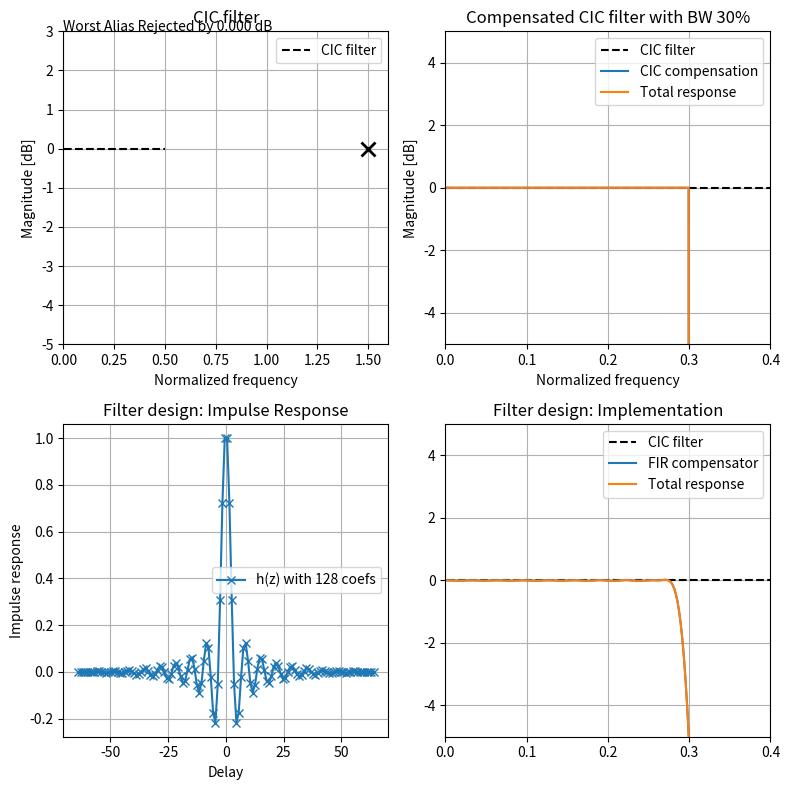

Source code (Python):
#! /usr/bin/env python3

import sys
import numpy as np
from scipy import signal
import matplotlib.pyplot as plt

def sign_extend (number, bits):
	"""
	Sign extends given number
	for specified amount of bits
	"""
	if number < 0:
		binary = bin(number)[3:] # '-0b'
		if len(binary) < bits: 
			n_stuff = bits - len(binary)
			for i in range (0, n_stuff):
				binary = '1' + binary
			return int(binary,2)
		else:
			return number
	else:
		return number

def convert_to_xilinx_coe (data, fp, bits=16, signed=True):
	"""
	Converts given 1D data array (float)
	to 1D integer & normalized data
	into xilinx compliant .coe file
	"""
	if signed:
		norm = pow(2,bits-1)
	else:
		norm = pow(2,bits) 

	format_string = '{:0' + str(int(np.log2(bits))) + 'x}'

	with open(fp, "w") as fd:
		fd.write('memory_initialization_radix=16;\n') # hexa
		fd.write('memory_initialization_vector=\n\t') # hexa
		for i in range (0, len(data)-1):
			d = int(data[i] * norm)
			d = sign_extend(d, bits)
			fd.write(format_string.format(d)+',')

			if (i%8) == 7:
				fd.write('\n\t')

		d = int(data[-1] * norm)
		d = sign_extend(d, bits)
		fd.write(format_string.format(d))
		fd.write(';')

def main (argv):
	
	# CIC filter parameters
	R = 1
	M = 1
	N = 2

	# FIR filter designer
	ncoef = 128 # nb of coefficients to be implemented
	bw = 30 # cut off in [%] on new nyquist band
	
	for arg in argv:
		key = arg.split('=')[0]
		value = arg.split('=')[1]

		if key == 'R':
			R = int(value)

		elif key == 'N':
			N = int(value)

		elif key == 'BW':
			bw = int(value)

		elif key == 'ncoef':
			ncoef = int(value)
	
	fig = plt.figure(1)
	fig.set_size_inches(8,8)
	
	# Theoretical CIC filter
	ax0 = fig.add_subplot(221)
	ax0.set_title('CIC filter')
	
	# along entire frequency axis
	f = np.linspace(0, 1/2, 1024) 
	num = np.sin(2*np.pi*f*R/2)
	denom = np.sin(2*np.pi*f/2)
	hcic = np.power(num/denom, N)
	Hcic  = 20 *np.log10(hcic)
	Hcic -= Hcic[1]
	ax0.plot(f, Hcic, '--', color='black', label='CIC filter')
	
	# worst alias indication
	xworst = 3/2/M/R
	num = np.sin(R*M*np.pi*xworst)
	denom = R * M * np.sin(np.pi*xworst)
	Hworst = np.power(num/denom, N)
	HworstdB = 20*np.log10(Hworst)
	ax0.plot(xworst, HworstdB, 'x', markeredgewidth=2.0, markersize=10, color='black')
	ax0.text(0, HworstdB+3, 'Worst Alias Rejected by {:.3f} dB'.format(HworstdB))
	
	ax0.set_xlabel('Normalized frequency')
	ax0.set_ylabel('Magnitude [dB]')
	ax0.legend(loc='best')
	ax0.grid(True)
	# focus
	ax0.set_xlim(0, 3/2/M/R+0.1)
	ax0.set_ylim(HworstdB-5, 3)
	
	# designs compensation filter
	# within new nyquist zone only

	ax1 = fig.add_subplot(222)
	ax1.set_title('Compensated CIC filter with BW {:d}%'.format(bw))

	# pass band
	fpb = np.linspace(0, bw*1/R/100, int(bw*1024/100))
	# use inverse response
	num = np.sin(2*np.pi*fpb/2)
	denom = np.sin(2*np.pi*fpb*R/2)
	hpb = np.power(np.abs(num/denom), N)

	Hpb = 20*np.log10(hpb)
	Hpb -= Hpb[1]
	
	# stop band
	fsb = np.linspace(bw*1/R/100, 1/R, int((100-bw)*1024/100))
	hsb = np.zeros(len(fsb))
	
	Hsb = np.zeros(len(fsb))
	for i in range (0, len(fsb)):
		Hsb[i] = -200.0
	Hsb += Hpb[-1]
	
	# hfir is [hpb:hsb]
	hfir = np.concatenate((hpb, hsb))
	Hfir = np.concatenate((Hpb, Hsb))

	# CIC response within new nyquist band
	f = np.linspace(0, 1/R, len(hfir)) 
	num = np.sin(2*np.pi*f*R/2)
	denom = np.sin(2*np.pi*f/2)
	hcic = np.power(num/denom, N)
	Hcic = 20*np.log10(hcic)
	Hcic -= Hcic[1]

	Htot = Hcic + Hfir
	
	ax1.plot(f*R, Hcic, '--', color='black', label='CIC filter')
	ax1.plot(f*R, Hfir, label='CIC compensation')
	ax1.plot(f*R, Htot, label='Total response')
	
	ax1.set_xlabel('Normalized frequency')
	ax1.set_ylabel('Magnitude [dB]')
	ax1.legend(loc='best')
	ax1.grid(True)

	# focus
	ax1.set_xlim(0,   bw/100+0.1)
	ax1.set_ylim(-5, 5)

	# FIR designer
	ax3 = fig.add_subplot(223)
	ax3.set_title('Filter design: Impulse Response')

	f /= f[-1] # fir.design requires [0:1]
	hfir[0] = hfir[1] # DC=0 causes problem
	a = signal.firwin2(ncoef, f, hfir) 
	a /= max(a)

	fp = 'fir{:d}-cic{:d}-m1-n{:d}.coe'.format(ncoef, R, N)
	convert_to_xilinx_coe (a, fp, bits=16, signed=True)
	print('Xilinx coefficient file {:s} has been created'.format(fp))
	
	delay = np.linspace(-len(a)//2, len(a)//2, len(a))
	ax3.plot(delay, a, '-x', label='h(z) with {:d} coefs'.format(ncoef)) # plot impulse response

	ax3.grid(True)
	ax3.set_ylabel('Impulse response')
	ax3.set_xlabel('Delay')
	ax3.legend(loc='best')
	
	# FIR implementation
	ax4 = fig.add_subplot(224)
	ax4.set_title('Filter design: Implementation')

	f, H = signal.freqz(a)
	HdB = 20*np.log10(np.abs(H))
	HdB -= HdB[0]

	# CIC theoretical response
	f = np.linspace(0, 1/R, len(H)) 
	num = np.sin(2*np.pi*f*R/2)
	denom = np.sin(2*np.pi*f/2)
	hcic = np.power(num/denom, N)
	Hcic = 20*np.log10(hcic)
	Hcic -= Hcic[1]
	
	# implemented total response
	Htot = HdB + Hcic

	ax4.plot(f/f[-1], Hcic, '--', color='black', label='CIC filter')
	ax4.plot(f/f[-1], HdB, label='FIR compensator')
	ax4.plot(f/f[-1], Htot, label='Total response')
	
	ax4.set_xlim(0,   bw/100+0.1)
	ax4.set_ylim(-5,  5)

	ax4.grid(True)
	ax4.legend(loc='best')

	fig.tight_layout()
	plt.show()

if __name__ == "__main__":
	main(sys.argv[1:])
